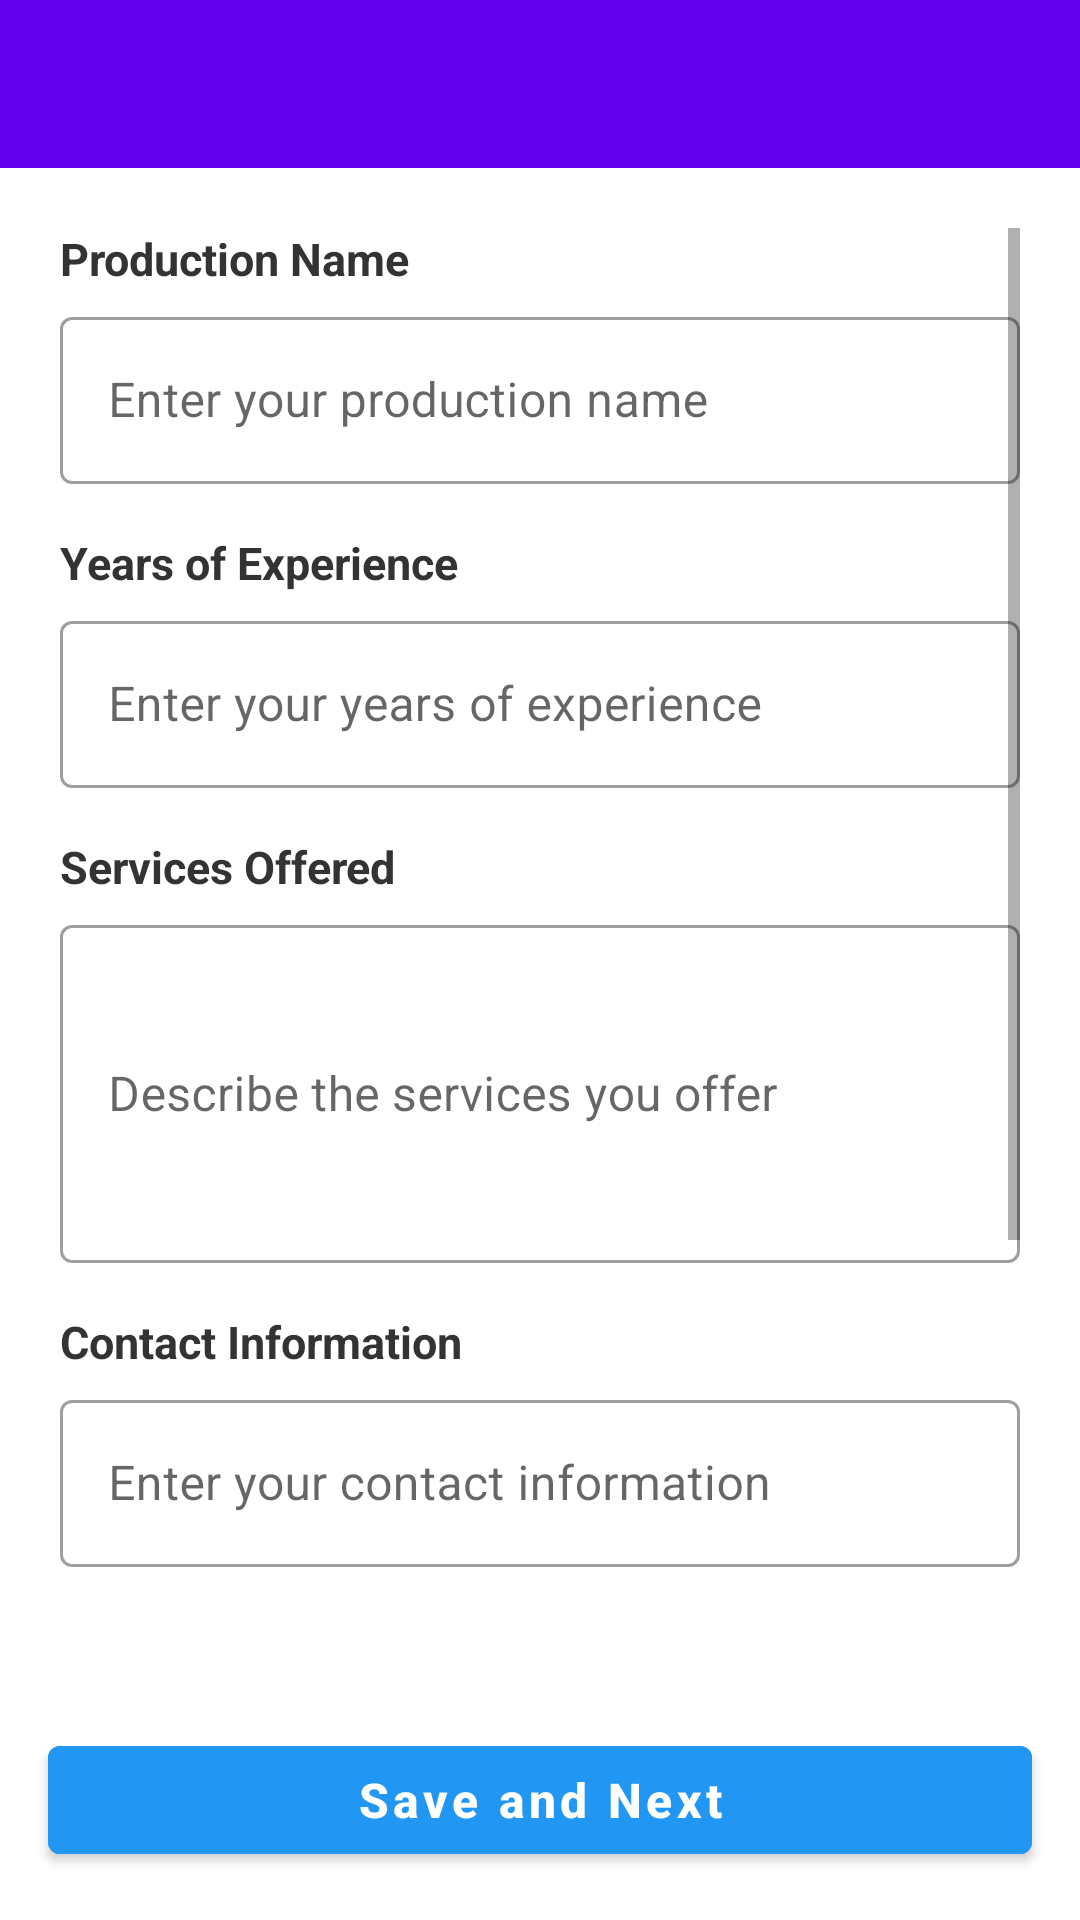

Android layout source for this screen:
<!-- AndroidManifest.xml: application theme Theme.PhotoHub -->
<!-- res/layout/activity_photographer_form.xml -->
<?xml version="1.0" encoding="utf-8"?>
<LinearLayout xmlns:android="http://schemas.android.com/apk/res/android"
    xmlns:app="http://schemas.android.com/apk/res-auto"
    android:orientation="vertical"
    android:layout_width="match_parent"
    android:layout_height="match_parent"
    android:background="@android:color/white">

    
    <com.google.android.material.appbar.MaterialToolbar
        android:id="@+id/topAppBar"
        android:layout_width="match_parent"
        android:layout_height="wrap_content"
        android:backgroundTint="?attr/colorPrimary"
        android:title="Photographer Profile"
        android:titleTextColor="@android:color/white"
        app:navigationIcon="@drawable/ic_arrow_back" />

    <ScrollView
        android:layout_width="match_parent"
        android:layout_height="0dp"
        android:layout_weight="1"
        android:padding="20dp">

        <LinearLayout
            android:layout_width="match_parent"
            android:layout_height="wrap_content"
            android:orientation="vertical">

            
            <TextView
                android:layout_width="wrap_content"
                android:layout_height="wrap_content"
                android:text="Production Name"
                android:textColor="#333333"
                android:textSize="15sp"
                android:textStyle="bold"
                android:layout_marginBottom="4dp" />

            <com.google.android.material.textfield.TextInputLayout
                style="@style/Widget.MaterialComponents.TextInputLayout.OutlinedBox"
                android:layout_width="match_parent"
                android:layout_height="wrap_content"
                android:hint="Enter your production name"
                android:layout_marginBottom="16dp">

                <com.google.android.material.textfield.TextInputEditText
                    android:id="@+id/productionName"
                    android:layout_width="match_parent"
                    android:layout_height="wrap_content"
                    android:inputType="textPersonName" />
            </com.google.android.material.textfield.TextInputLayout>

            
            <TextView
                android:layout_width="wrap_content"
                android:layout_height="wrap_content"
                android:text="Years of Experience"
                android:textColor="#333333"
                android:textSize="15sp"
                android:textStyle="bold"
                android:layout_marginBottom="4dp" />

            <com.google.android.material.textfield.TextInputLayout
                style="@style/Widget.MaterialComponents.TextInputLayout.OutlinedBox"
                android:layout_width="match_parent"
                android:layout_height="wrap_content"
                android:hint="Enter your years of experience"
                android:layout_marginBottom="16dp">

                <com.google.android.material.textfield.TextInputEditText
                    android:id="@+id/experience"
                    android:layout_width="match_parent"
                    android:layout_height="wrap_content"
                    android:inputType="number" />
            </com.google.android.material.textfield.TextInputLayout>

            
            <TextView
                android:layout_width="wrap_content"
                android:layout_height="wrap_content"
                android:text="Services Offered"
                android:textColor="#333333"
                android:textSize="15sp"
                android:textStyle="bold"
                android:layout_marginBottom="4dp" />

            <com.google.android.material.textfield.TextInputLayout
                style="@style/Widget.MaterialComponents.TextInputLayout.OutlinedBox"
                android:layout_width="match_parent"
                android:layout_height="wrap_content"
                android:hint="Describe the services you offer"
                android:layout_marginBottom="16dp">

                <com.google.android.material.textfield.TextInputEditText
                    android:id="@+id/services"
                    android:layout_width="match_parent"
                    android:layout_height="wrap_content"
                    android:inputType="textMultiLine"
                    android:minLines="4" />
            </com.google.android.material.textfield.TextInputLayout>

            
            <TextView
                android:layout_width="wrap_content"
                android:layout_height="wrap_content"
                android:text="Contact Information"
                android:textColor="#333333"
                android:textSize="15sp"
                android:textStyle="bold"
                android:layout_marginBottom="4dp" />

            <com.google.android.material.textfield.TextInputLayout
                style="@style/Widget.MaterialComponents.TextInputLayout.OutlinedBox"
                android:layout_width="match_parent"
                android:layout_height="wrap_content"
                android:hint="Enter your contact information"
                android:layout_marginBottom="16dp">

                <com.google.android.material.textfield.TextInputEditText
                    android:id="@+id/contact"
                    android:layout_width="match_parent"
                    android:layout_height="wrap_content"
                    android:inputType="phone" />
            </com.google.android.material.textfield.TextInputLayout>

            
            <TextView
                android:layout_width="wrap_content"
                android:layout_height="wrap_content"
                android:text="Social Media Links"
                android:textColor="#333333"
                android:textSize="15sp"
                android:textStyle="bold"
                android:layout_marginBottom="4dp" />

            <com.google.android.material.textfield.TextInputLayout
                style="@style/Widget.MaterialComponents.TextInputLayout.OutlinedBox"
                android:layout_width="match_parent"
                android:layout_height="wrap_content"
                android:hint="Enter your social media links"
                android:layout_marginBottom="16dp">

                <com.google.android.material.textfield.TextInputEditText
                    android:id="@+id/social"
                    android:layout_width="match_parent"
                    android:layout_height="wrap_content"
                    android:inputType="textUri" />
            </com.google.android.material.textfield.TextInputLayout>

            
            <TextView
                android:layout_width="wrap_content"
                android:layout_height="wrap_content"
                android:text="Portfolio Link"
                android:textColor="#333333"
                android:textSize="15sp"
                android:textStyle="bold"
                android:layout_marginBottom="4dp" />

            <com.google.android.material.textfield.TextInputLayout
                style="@style/Widget.MaterialComponents.TextInputLayout.OutlinedBox"
                android:layout_width="match_parent"
                android:layout_height="wrap_content"
                android:hint="Enter your portfolio link"
                android:layout_marginBottom="24dp">

                <com.google.android.material.textfield.TextInputEditText
                    android:id="@+id/portfolio"
                    android:layout_width="match_parent"
                    android:layout_height="wrap_content"
                    android:inputType="textUri" />
            </com.google.android.material.textfield.TextInputLayout>

        </LinearLayout>
    </ScrollView>

    
    <com.google.android.material.button.MaterialButton
        android:id="@+id/svbtn"
        android:layout_width="match_parent"
        android:layout_height="wrap_content"
        android:layout_margin="16dp"
        android:text="Save and Next"
        android:textAllCaps="false"
        android:textSize="16sp"
        android:textStyle="bold"
        android:backgroundTint="@color/blue"
        android:textColor="@android:color/white" />

</LinearLayout>
<!-- resources referenced by this layout -->
<resources>
  <color name="blue">#2196F3</color>
  <style name="Theme.PhotoHub" parent="Theme.MaterialComponents.DayNight.NoActionBar">
          <item name="colorPrimary">@color/colorPrimary</item>
          <item name="colorPrimaryVariant">@color/colorPrimaryVariant</item>
          <item name="colorSecondary">@color/colorSecondary</item>
          <item name="android:textColor">@color/textPrimary</item>
          <item name="android:background">@color/colorBackground</item>
          <item name="android:windowBackground">@color/colorBackground</item>
          <item name="android:statusBarColor">@android:color/transparent</item>
          <item name="android:windowLightStatusBar">true</item> 
  
  
  
  
      </style>
  <color name="colorPrimary">#6200EE</color>
  <color name="colorPrimaryVariant">#3700B3</color>
  <color name="colorSecondary">#03DAC6</color>
  <color name="textPrimary">#000000</color>
  <color name="colorBackground">#FFFFFF</color>
</resources>
